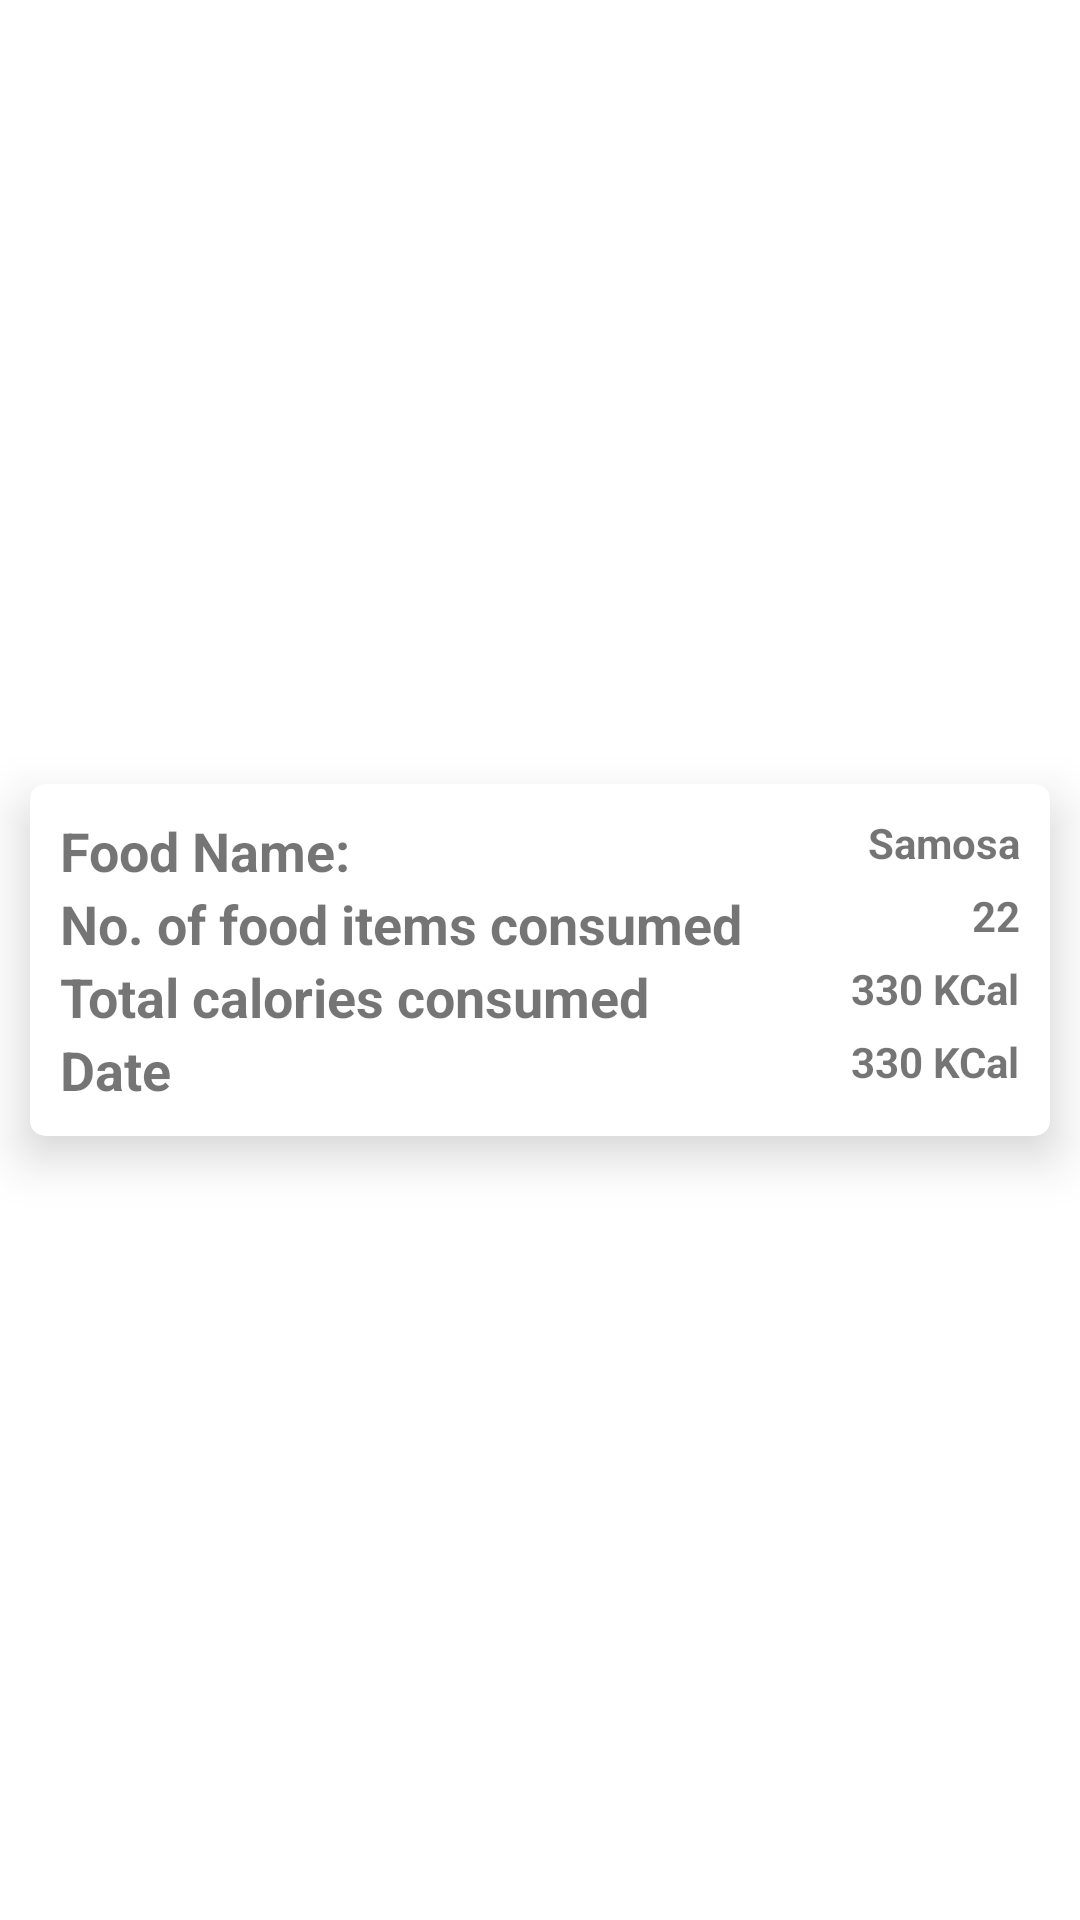

This screen was rendered from an Android layout file. Write that file and the resources it references.
<!-- AndroidManifest.xml: application theme Theme.FoodDetection -->
<!-- res/layout/consume_history.xml -->
<?xml version="1.0" encoding="utf-8"?>
<androidx.constraintlayout.widget.ConstraintLayout xmlns:android="http://schemas.android.com/apk/res/android"
    xmlns:app="http://schemas.android.com/apk/res-auto"
    android:layout_width="match_parent"
    android:layout_height="wrap_content">

    <com.google.android.material.card.MaterialCardView
        android:id="@+id/cv_below"
        android:layout_width="0dp"
        android:layout_height="wrap_content"
        android:layout_marginHorizontal="10dp"
        android:layout_marginVertical="15dp"
        app:cardCornerRadius="5dp"
        app:cardElevation="10dp"
        app:layout_constraintBottom_toBottomOf="parent"
        app:layout_constraintEnd_toEndOf="parent"
        app:layout_constraintStart_toStartOf="parent"
        app:layout_constraintTop_toTopOf="parent">

        <LinearLayout
            android:layout_width="match_parent"
            android:layout_height="wrap_content"
            android:layout_margin="10dp"
            android:orientation="vertical">

            <FrameLayout
                android:layout_width="match_parent"
                android:layout_height="wrap_content"
                android:orientation="horizontal">

                <TextView
                    android:layout_width="wrap_content"
                    android:layout_height="wrap_content"
                    android:layout_gravity="start"
                    android:text="@string/food_name"
                    android:textSize="18sp"
                    android:textStyle="bold" />

                <TextView
                    android:id="@+id/tv_title"
                    android:layout_width="wrap_content"
                    android:layout_height="wrap_content"
                    android:layout_gravity="end"
                    android:layout_marginStart="10dp"
                    android:text="Samosa"
                    android:textStyle="bold" />
            </FrameLayout>

            <FrameLayout
                android:layout_width="match_parent"
                android:layout_height="wrap_content"
                android:orientation="horizontal"
                android:visibility="gone">

                <TextView
                    android:layout_width="wrap_content"
                    android:layout_height="wrap_content"
                    android:layout_gravity="start"
                    android:text="Calories per Serving"
                    android:textSize="18sp"
                    android:textStyle="bold" />

                <TextView
                    android:id="@+id/tv_cal"
                    android:layout_width="wrap_content"
                    android:layout_height="wrap_content"
                    android:layout_gravity="end"
                    android:layout_marginStart="10dp"
                    android:text="330 KCal"
                    android:textStyle="bold" />
            </FrameLayout>


            <FrameLayout
                android:layout_width="match_parent"
                android:layout_height="wrap_content"
                android:orientation="horizontal">

                <TextView
                    android:layout_width="wrap_content"
                    android:layout_height="wrap_content"
                    android:layout_gravity="start"
                    android:text="No. of food items consumed"
                    android:textSize="18sp"
                    android:textStyle="bold" />

                <TextView
                    android:id="@+id/tv_quantity"
                    android:layout_width="wrap_content"
                    android:layout_height="wrap_content"
                    android:layout_gravity="end"
                    android:layout_marginStart="10dp"
                    android:text="22"
                    android:textStyle="bold" />
            </FrameLayout>

            <FrameLayout
                android:layout_width="match_parent"
                android:layout_height="wrap_content"
                android:orientation="horizontal">

                <TextView
                    android:layout_width="wrap_content"
                    android:layout_height="wrap_content"
                    android:layout_gravity="start"
                    android:text="Total calories consumed"
                    android:textSize="18sp"
                    android:textStyle="bold" />

                <TextView
                    android:id="@+id/tv_consumed"
                    android:layout_width="wrap_content"
                    android:layout_height="wrap_content"
                    android:layout_gravity="end"
                    android:layout_marginStart="10dp"
                    android:text="330 KCal"
                    android:textStyle="bold" />
            </FrameLayout>

            <FrameLayout
                android:layout_width="match_parent"
                android:layout_height="wrap_content"
                android:orientation="horizontal">

                <TextView
                    android:layout_width="wrap_content"
                    android:layout_height="wrap_content"
                    android:layout_gravity="start"
                    android:text="Date"
                    android:textSize="18sp"
                    android:textStyle="bold" />

                <TextView
                    android:id="@+id/tv_date"
                    android:layout_width="wrap_content"
                    android:layout_height="wrap_content"
                    android:layout_gravity="end"
                    android:layout_marginStart="10dp"
                    android:text="330 KCal"
                    android:textStyle="bold" />
            </FrameLayout>

        </LinearLayout>
    </com.google.android.material.card.MaterialCardView>
</androidx.constraintlayout.widget.ConstraintLayout>
<!-- resources referenced by this layout -->
<resources>
  <string name="food_name">Food Name:</string>
  <style name="Theme.FoodDetection" parent="Theme.MaterialComponents.DayNight.NoActionBar">
          
          <item name="colorPrimary">@color/dark_grey</item>
          <item name="colorPrimaryVariant">@color/red</item>
          <item name="colorOnPrimary">@color/grey</item>
          
          <item name="colorSecondary">@color/teal_200</item>
          <item name="colorSecondaryVariant">@color/teal_700</item>
          <item name="colorOnSecondary">@color/black</item>
          
          <item name="android:statusBarColor" tools:targetApi="l">?attr/colorPrimaryVariant</item>
          
      </style>
  <color name="dark_grey">#181818</color>
  <color name="red">#FF8400</color>
  <color name="grey">#F4F4F4</color>
  <color name="teal_200">@color/red</color>
  <color name="teal_700">#FF018786</color>
  <color name="black">#FF000000</color>
</resources>
